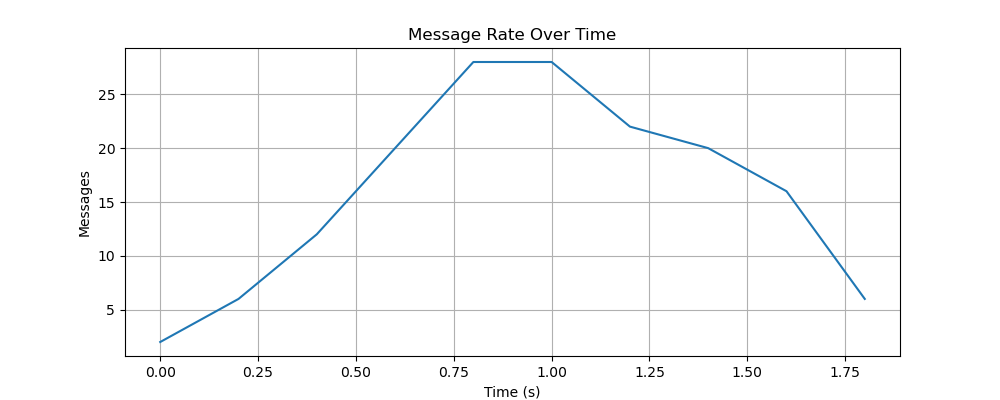

Data behind this chart, as committed beside it:
time_bucket_start, messages
0.0, 2
0.2, 6
0.4, 12
0.6, 20
0.8, 28
1.0, 28
1.2, 22
1.4, 20
1.6, 16
1.8, 6
